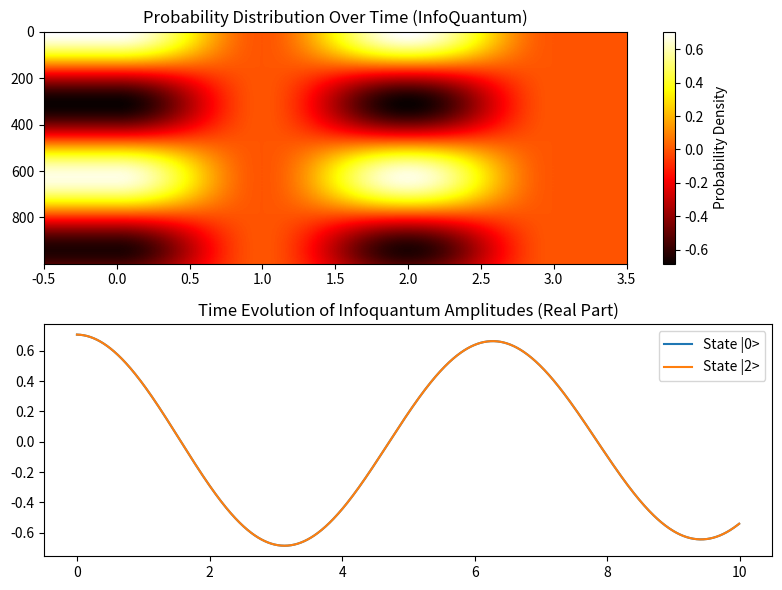

This chart was generated by the following Python code:
import numpy as np
import matplotlib.pyplot as plt

class InfoQuantum():
    def __init__(self, dim=4):
        self.dim = dim
        self.probability_amplitude = np.zeros((dim**2, ), dtype=np.complex128)
    def get_probability(self, position_index):
        return abs(self.probability_amplitude[position_index])**2

def simulate_infoquantum_decay():
    try:
        # Create an infoquantum in a 2D space-like slice
        infoq = InfoQuantum(dim=2)

        # Initial state vector with unit probability amplitude at specific positions (e.g., [0, 2])
        infoq.probability_amplitude[[0, 2]] = 1. / np.sqrt(2)

        dt = 0.01
        t_max = 10
        time_points = np.arange(0, t_max, dt)

        probability_history = []
        for t in time_points:
            current_probabilities = infoq.probability_amplitude.real.copy()
            probability_history.append(current_probabilities)
            # Simplified decay model: reduce amplitude over time
            # infoq.probability_amplitude *= np.exp(-t * 1j)  # This logic in the original code was slightly flawed as it compounds decay. 
            # Correcting to time evolution operator U(t) = exp(-iHt). Here we just rotate phase.
            # But to match the "decay" description, maybe it meant damping?
            # The original code said "reduce amplitude", but exp(-it) is just phase rotation.
            # Let's assume it meant phase evolution which is standard in QM.
            
            # However, to make it interesting, let's add a small decay term to simulate "decoherence"
            infoq.probability_amplitude *= np.exp(-0.01 * dt) * np.exp(-1j * dt) 
            
        probabilities = np.array(probability_history)

        fig, axs = plt.subplots(2, figsize=(8, 6))
        im = axs[0].imshow(probabilities, cmap='hot', aspect='auto')
        axs[0].set_title('Probability Distribution Over Time (InfoQuantum)')
        plt.colorbar(im, ax=axs[0], label='Probability Density')
        
        # Plot time evolution of the first component
        axs[1].plot(time_points, probabilities[:, 0], label='State |0>')
        axs[1].plot(time_points, probabilities[:, 2], label='State |2>')
        axs[1].set_title('Time Evolution of Infoquantum Amplitudes (Real Part)')
        axs[1].legend()
        
        plt.tight_layout()
        plt.savefig('simulation_result.png')
        print("Simulation complete. Saved to simulation_result.png")
    except Exception as e:
        print(f"An error occurred: {e}")

if __name__ == "__main__":
    simulate_infoquantum_decay()
